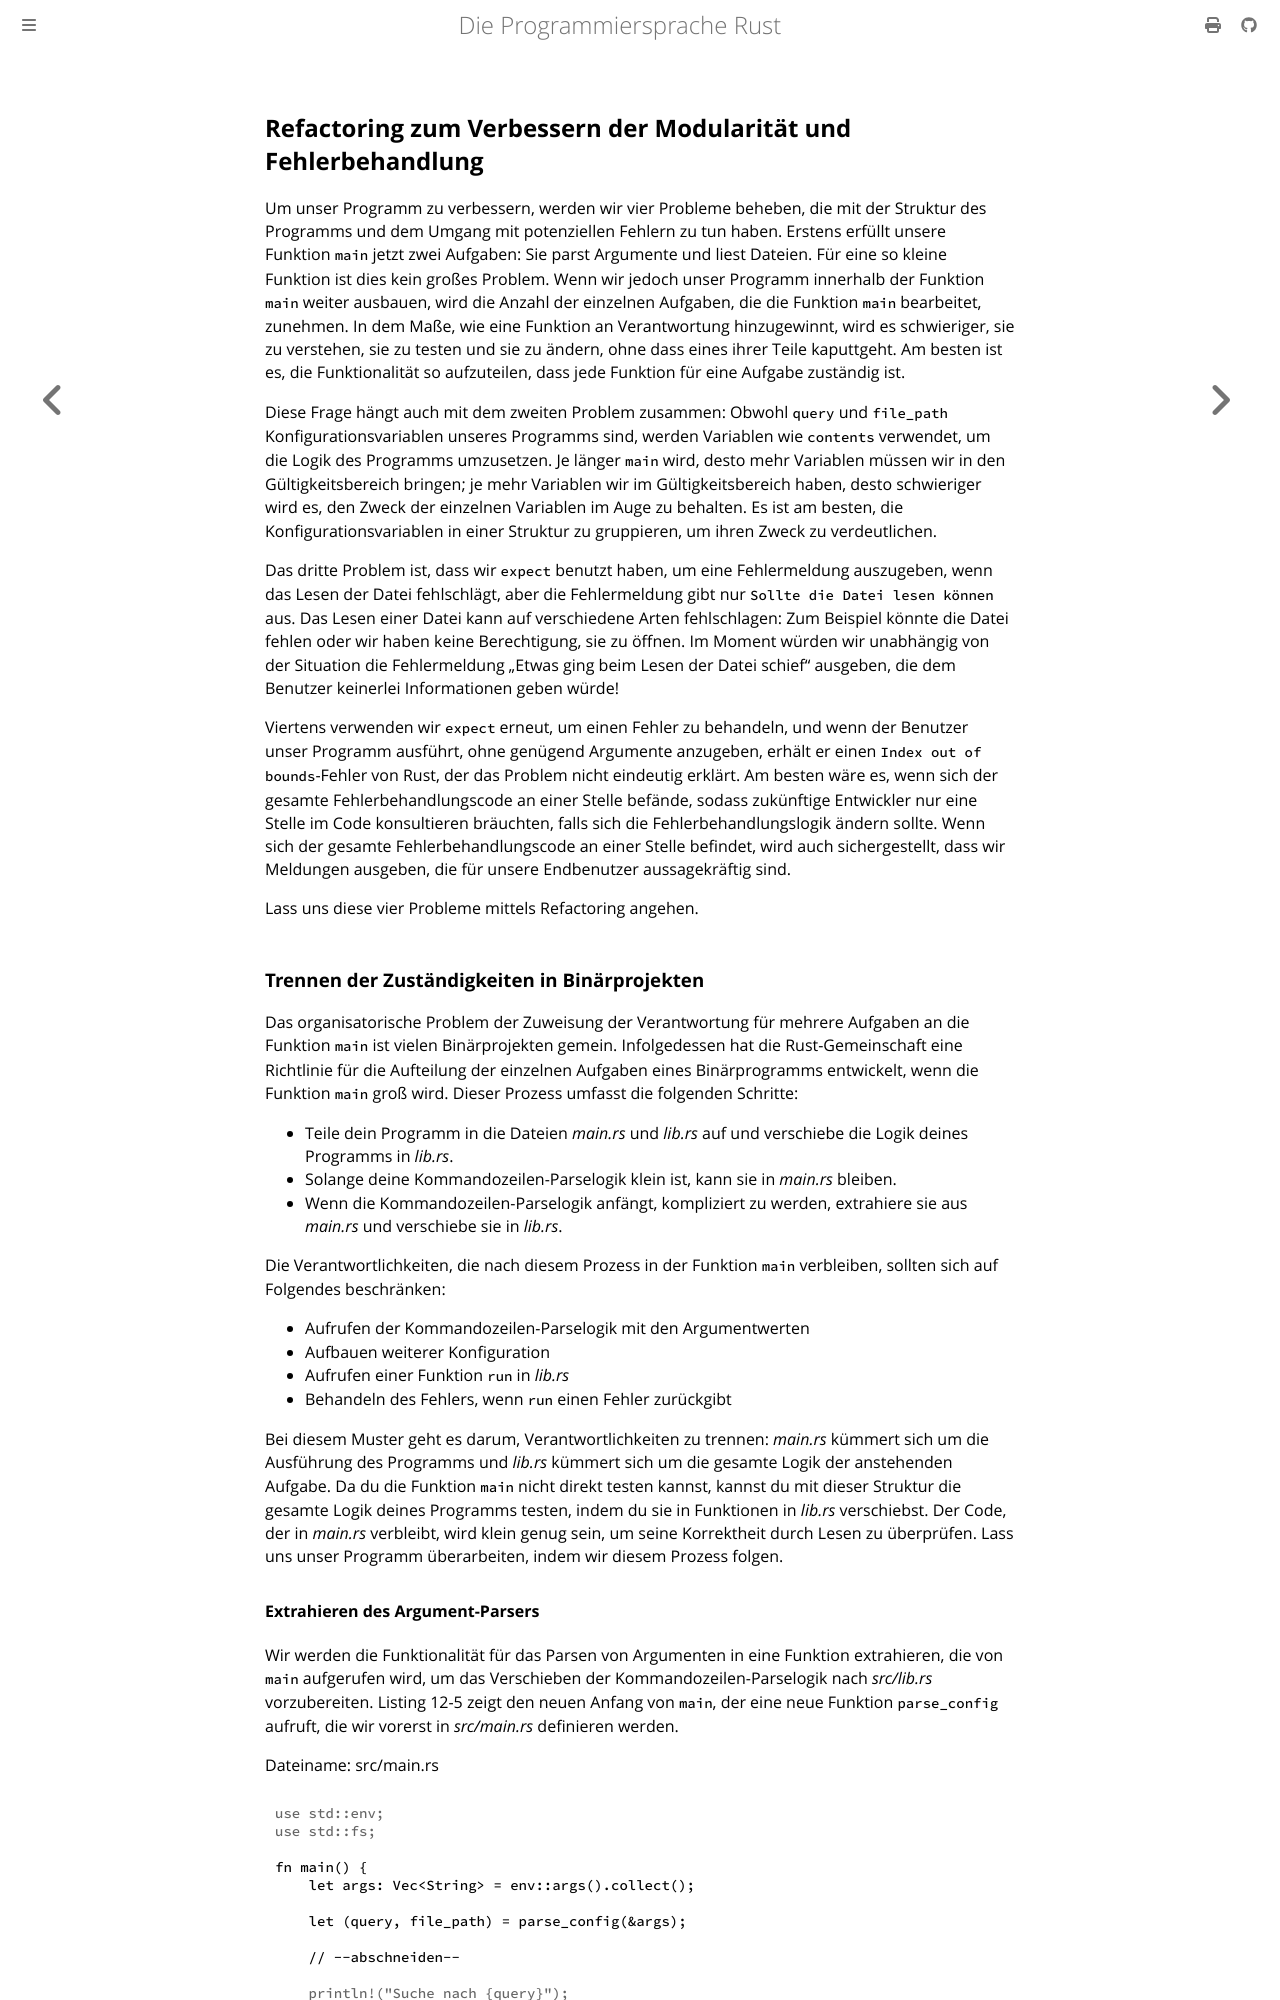

repository: rust-lang-de/rustbook-de · page: ch12-03-improving-error-handling-and-modularity.html · generator: mdbook

## Refactoring zum Verbessern der Modularität und Fehlerbehandlung

Um unser Programm zu verbessern, werden wir vier Probleme beheben, die mit der
Struktur des Programms und dem Umgang mit potenziellen Fehlern zu tun haben.
Erstens erfüllt unsere Funktion `main` jetzt zwei Aufgaben: Sie parst Argumente
und liest Dateien. Für eine so kleine Funktion ist dies kein großes Problem.
Wenn wir jedoch unser Programm innerhalb der Funktion `main` weiter ausbauen,
wird die Anzahl der einzelnen Aufgaben, die die Funktion `main` bearbeitet,
zunehmen. In dem Maße, wie eine Funktion an Verantwortung hinzugewinnt, wird es
schwieriger, sie zu verstehen, sie zu testen und sie zu ändern, ohne dass eines
ihrer Teile kaputtgeht. Am besten ist es, die Funktionalität so aufzuteilen,
dass jede Funktion für eine Aufgabe zuständig ist.

Diese Frage hängt auch mit dem zweiten Problem zusammen: Obwohl `query` und
`file_path` Konfigurationsvariablen unseres Programms sind, werden Variablen
wie `contents` verwendet, um die Logik des Programms umzusetzen. Je länger
`main` wird, desto mehr Variablen müssen wir in den Gültigkeitsbereich bringen;
je mehr Variablen wir im Gültigkeitsbereich haben, desto schwieriger wird es,
den Zweck der einzelnen Variablen im Auge zu behalten. Es ist am besten, die
Konfigurationsvariablen in einer Struktur zu gruppieren, um ihren Zweck zu
verdeutlichen.

Das dritte Problem ist, dass wir `expect` benutzt haben, um eine Fehlermeldung
auszugeben, wenn das Lesen der Datei fehlschlägt, aber die Fehlermeldung gibt
nur `Sollte die Datei lesen können` aus. Das Lesen einer Datei kann
auf verschiedene Arten fehlschlagen: Zum Beispiel könnte die Datei fehlen oder
wir haben keine Berechtigung, sie zu öffnen. Im Moment würden wir unabhängig
von der Situation die Fehlermeldung „Etwas ging beim Lesen der Datei schief“
ausgeben, die dem Benutzer keinerlei Informationen geben würde!

Viertens verwenden wir `expect` erneut, um einen Fehler zu behandeln, und wenn
der Benutzer unser Programm ausführt, ohne genügend Argumente anzugeben, erhält
er einen `Index out of bounds`-Fehler von Rust, der das Problem nicht eindeutig
erklärt. Am besten wäre es, wenn sich der gesamte Fehlerbehandlungscode an
einer Stelle befände, sodass zukünftige Entwickler nur eine Stelle im Code
konsultieren bräuchten, falls sich die Fehlerbehandlungslogik ändern sollte.
Wenn sich der gesamte Fehlerbehandlungscode an einer Stelle befindet, wird auch
sichergestellt, dass wir Meldungen ausgeben, die für unsere Endbenutzer
aussagekräftig sind.

Lass uns diese vier Probleme mittels Refactoring angehen.
